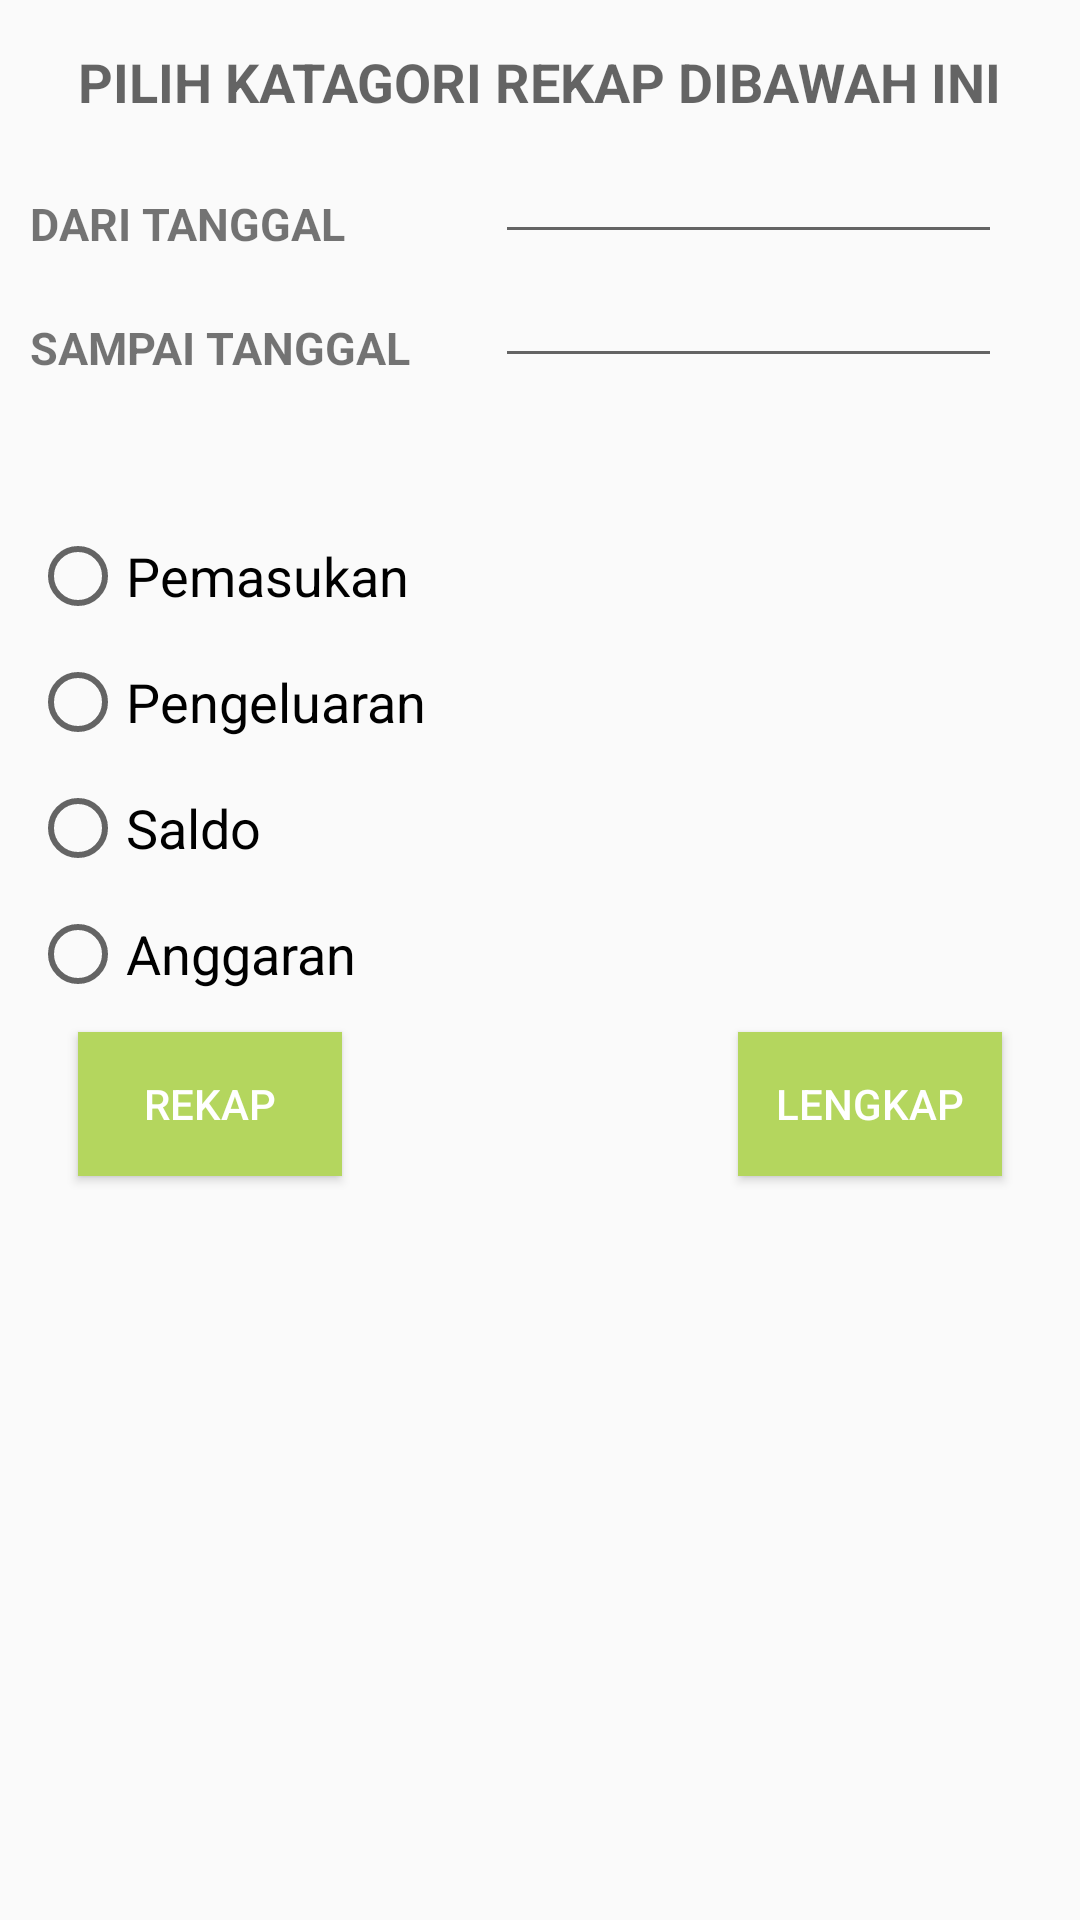

Layout XML and referenced resources for this Android screen:
<!-- AndroidManifest.xml: application theme AppTheme -->
<!-- res/layout/rekap_activity.xml -->
<?xml version="1.0" encoding="utf-8"?>
<RelativeLayout xmlns:android="http://schemas.android.com/apk/res/android"
    android:id="@+id/rekap_container"
    android:layout_width="match_parent"
    android:layout_height="match_parent"
    android:orientation="vertical">


    <RadioGroup
        android:layout_width="wrap_content"
        android:layout_height="wrap_content"
        android:gravity="center_horizontal"
        android:id="@+id/radioGroup"
        android:layout_marginTop="50dp"
        android:layout_below="@+id/rekap_tgl_sampai"
        android:layout_alignLeft="@+id/rekap_label_sampai"
        android:layout_alignStart="@+id/rekap_label_sampai">

        <RadioButton
            android:layout_width="150dp"
            android:layout_height="wrap_content"
            android:id="@+id/rekap_radio_pemasukan"
            android:text="Pemasukan"
            android:layout_gravity="center_horizontal"
            android:visibility="visible"
            android:singleLine="false"
            android:onClick="radioOnClick"
            android:textSize="@dimen/abc_text_size_medium_material" />

        <RadioButton
            android:layout_width="150dp"
            android:layout_height="wrap_content"
            android:id="@+id/rekap_radio_pengeluaran"
            android:text="Pengeluaran"
            android:layout_gravity="center_horizontal"
            android:visibility="visible"
            android:onClick="radioOnClick"
            android:textSize="@dimen/abc_text_size_medium_material"
            android:layout_marginTop="10dp" />
        <RadioButton
            android:layout_width="150dp"
            android:layout_height="wrap_content"
            android:id="@+id/rekap_radio_saldo"
            android:text="Saldo"
            android:visibility="visible"
            android:onClick="radioOnClick"
            android:textSize="@dimen/abc_text_size_medium_material"
            android:layout_marginTop="10dp" />
        <RadioButton
            android:layout_width="150dp"
            android:layout_height="wrap_content"
            android:id="@+id/rekap_radio_anggaran"
            android:text="Anggaran"
            android:layout_gravity="center_horizontal"
            android:visibility="visible"
            android:onClick="radioOnClick"
            android:textSize="@dimen/abc_text_size_medium_material"
            android:layout_marginTop="10dp" />

    </RadioGroup>
    <TextView
        android:id="@+id/rekap_label_dari"
        android:layout_width="wrap_content"
        android:layout_height="wrap_content"
        android:text="DARI TANGGAL"
        android:textStyle="bold"
        android:textSize="15dp"
        android:layout_below="@+id/rekap_label_judul"
        android:layout_alignParentLeft="true"
        android:layout_alignParentStart="true"
        android:layout_marginTop="25dp"
        android:layout_marginLeft="10dp" />

    <Button
        android:layout_width="wrap_content"
        android:layout_height="wrap_content"
        android:text="REKAP"
        android:id="@+id/rekap_btn_proses"
        style="@style/Widget.AppCompat.Button.Colored"
        android:background="#b4d65e"
        android:layout_below="@+id/radioGroup"
        android:layout_alignLeft="@+id/rekap_label_judul"
        android:layout_alignStart="@+id/rekap_label_judul"
        android:layout_marginTop="10dp" />

    <TextView
        android:layout_width="wrap_content"
        android:layout_height="wrap_content"
        android:textAppearance="?android:attr/textAppearanceMedium"
        android:text="PILIH KATAGORI REKAP DIBAWAH INI"
        android:id="@+id/rekap_label_judul"
        android:layout_alignParentTop="true"
        android:layout_centerHorizontal="true"
        android:textStyle="bold"
        android:layout_marginTop="15dp" />

    <TextView
        android:id="@+id/rekap_label_sampai"
        android:layout_width="wrap_content"
        android:layout_height="wrap_content"
        android:text="SAMPAI TANGGAL"
        android:textStyle="bold"
        android:textSize="15dp"
        android:layout_above="@+id/radioGroup"
        android:layout_alignLeft="@+id/rekap_label_dari"
        android:layout_alignStart="@+id/rekap_label_dari" />

    <EditText
        android:layout_width="match_parent"
        android:layout_height="wrap_content"
        android:focusable="false"
        android:ems="10"
        android:id="@+id/rekap_tgl_sampai"
        android:enabled="true"
        android:editable="true"
        android:layout_alignLeft="@+id/rekap_tgl_dari"
        android:layout_alignStart="@+id/rekap_tgl_dari"
        android:layout_below="@+id/rekap_tgl_dari"
        android:layout_alignRight="@+id/rekap_tgl_dari"
        android:layout_alignEnd="@+id/rekap_tgl_dari" />

    <EditText
        android:layout_width="wrap_content"
        android:layout_height="wrap_content"
        android:focusable="false"
        android:id="@+id/rekap_tgl_dari"
        android:layout_alignBottom="@+id/rekap_label_dari"
        android:layout_toRightOf="@+id/rekap_label_sampai"
        android:layout_marginLeft="28dp"
        android:layout_marginStart="28dp"
        android:layout_alignRight="@+id/rekap_label_judul"
        android:layout_alignEnd="@+id/rekap_label_judul" />

    <Button
        style="@style/Widget.AppCompat.Button.Colored"
        android:layout_width="wrap_content"
        android:layout_height="wrap_content"
        android:text="LENGKAP"
        android:id="@+id/rekap_btn_lengkap"
        android:background="#b4d65e"
        android:layout_alignTop="@+id/rekap_btn_proses"
        android:layout_alignRight="@+id/rekap_tgl_sampai"
        android:layout_alignEnd="@+id/rekap_tgl_sampai" />


</RelativeLayout>
<!-- resources referenced by this layout -->
<resources>
  <style name="AppTheme" parent="Theme.AppCompat.Light.DarkActionBar">
          
          <item name="colorPrimary">@color/colorPrimary</item>
          <item name="colorPrimaryDark">@color/colorPrimaryDark</item>
          <item name="colorAccent">@color/colorAccent</item>
      </style>
  <!-- not gathered from this repository: default colours our renderer supplied (Android Studio template values) -->
  <color name="colorPrimary">#FF6200EE</color>
  <color name="colorPrimaryDark">#FF3700B3</color>
  <color name="colorAccent">#FF03DAC5</color>
</resources>
